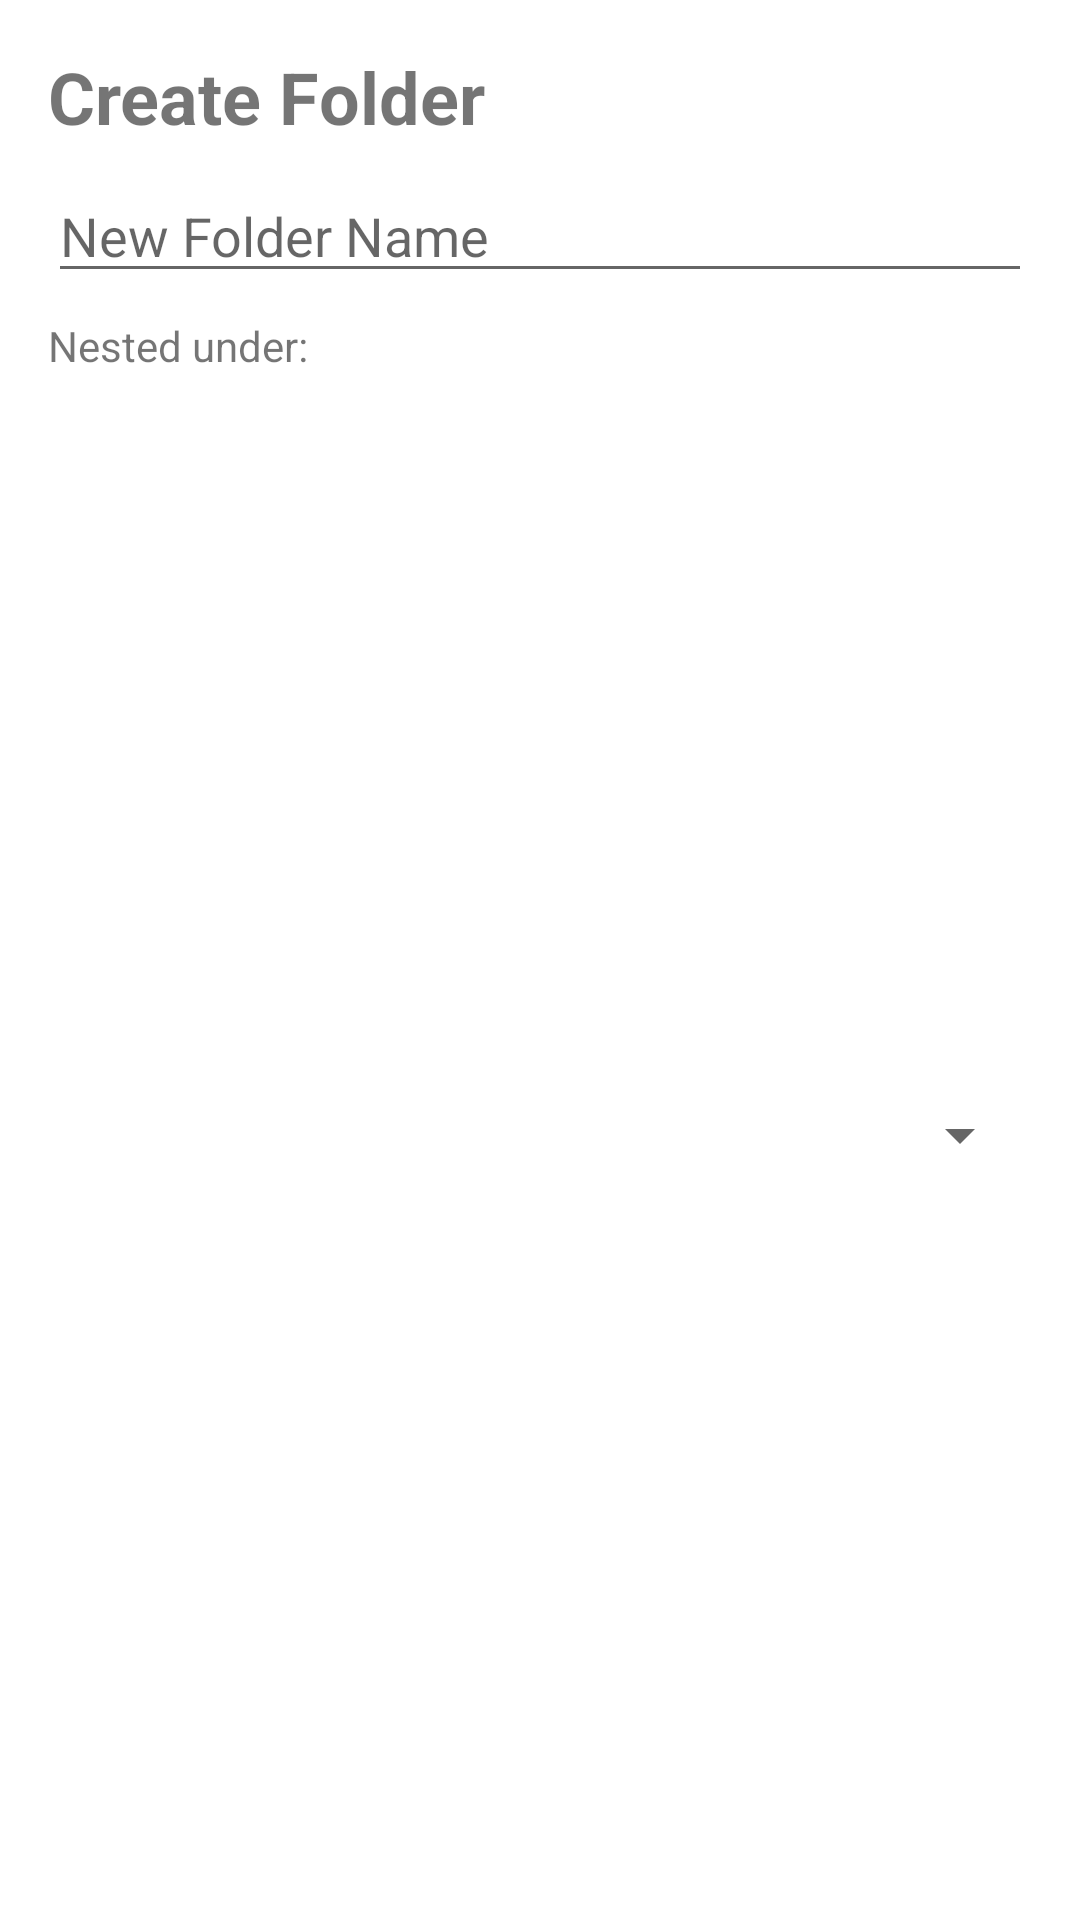

This screen was rendered from an Android layout file. Write that file and the resources it references.
<!-- AndroidManifest.xml: application theme AppTheme -->
<!-- res/layout/fragment_new_folder_dialog.xml -->
<?xml version="1.0" encoding="utf-8"?>
<androidx.constraintlayout.widget.ConstraintLayout xmlns:android="http://schemas.android.com/apk/res/android"
    xmlns:app="http://schemas.android.com/apk/res-auto"
    xmlns:tools="http://schemas.android.com/tools"
    android:id="@+id/dialog_root"
    android:layout_width="match_parent"
    android:layout_height="wrap_content"
    tools:context=".ui.dialogs.NewFolderDialogFragment">

    <Spinner
        android:id="@+id/spin_folder_list"
        android:layout_width="match_parent"
        android:layout_height="wrap_content"
        android:layout_marginStart="16dp"
        android:layout_marginEnd="16dp"
        android:layout_marginBottom="8dp"
        android:spinnerMode="dropdown"
        app:layout_constraintBottom_toBottomOf="parent"
        app:layout_constraintEnd_toEndOf="@+id/et_new_folder_name"
        app:layout_constraintStart_toStartOf="@+id/et_new_folder_name"
        app:layout_constraintTop_toBottomOf="@+id/tv_spinner_label" />

    <com.google.android.material.textfield.TextInputEditText
        android:id="@+id/et_new_folder_name"
        android:layout_width="0dp"
        android:layout_height="wrap_content"
        android:layout_marginStart="16dp"
        android:layout_marginTop="8dp"
        android:layout_marginEnd="16dp"
        android:hint="@string/hint_folder"
        android:selectAllOnFocus="true"
        app:layout_constraintEnd_toEndOf="parent"
        app:layout_constraintStart_toStartOf="parent"
        app:layout_constraintTop_toBottomOf="@+id/tv_dialog_title" />

    <com.google.android.material.textview.MaterialTextView
        android:id="@+id/tv_dialog_title"
        android:layout_width="wrap_content"
        android:layout_height="wrap_content"
        android:layout_marginStart="16dp"
        android:layout_marginTop="16dp"
        android:text="@string/title_folder_dialog"
        android:textSize="24sp"
        android:textStyle="bold"
        app:layout_constraintStart_toStartOf="parent"
        app:layout_constraintTop_toTopOf="parent" />

    <com.google.android.material.textview.MaterialTextView
        android:id="@+id/tv_spinner_label"
        android:layout_width="wrap_content"
        android:layout_height="wrap_content"
        android:layout_marginTop="8dp"
        android:text="@string/label_nested"
        app:layout_constraintStart_toStartOf="@+id/et_new_folder_name"
        app:layout_constraintTop_toBottomOf="@+id/et_new_folder_name" />
</androidx.constraintlayout.widget.ConstraintLayout>
<!-- resources referenced by this layout -->
<resources>
  <string name="hint_folder">New Folder Name</string>
  <string name="label_nested">Nested under:</string>
  <string name="title_folder_dialog">Create Folder</string>
  <style name="AppTheme" parent="Theme.MaterialComponents.DayNight.DarkActionBar">
          
          <item name="colorPrimary">@color/colorPrimary</item>
          <item name="colorPrimaryDark">@color/colorPrimaryDark</item>
          <item name="colorAccent">@color/colorAccent</item>
      </style>
  <color name="colorPrimary">@color/primaryColor</color>
  <color name="colorPrimaryDark">@color/primaryDarkColor</color>
  <color name="colorAccent">@color/secondaryLightColor</color>
  <color name="primaryColor">#ff9800</color>
  <color name="primaryDarkColor">#c66900</color>
  <color name="secondaryLightColor">#5472d3</color>
</resources>
